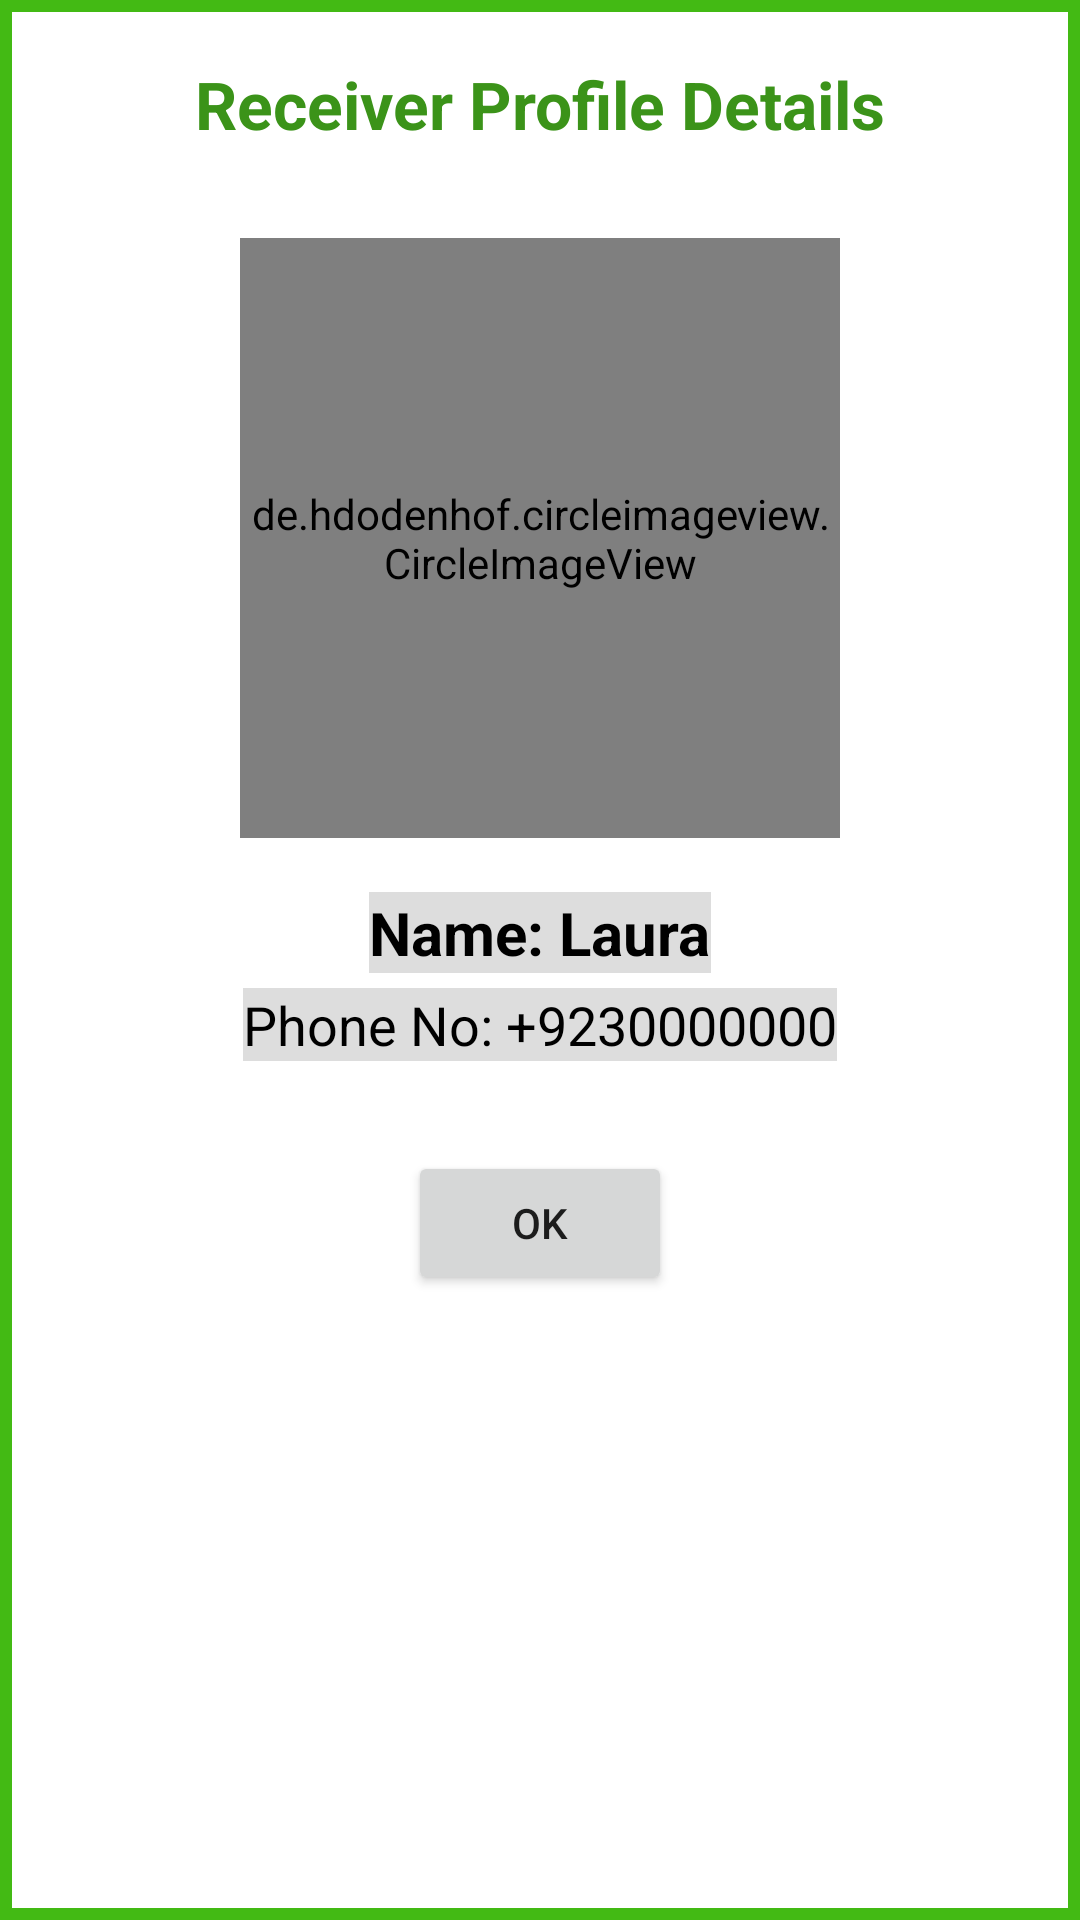

Android layout source for this screen:
<!-- AndroidManifest.xml: application theme Theme.SFChat -->
<!-- res/layout/dialog_receiver_profile.xml -->
<?xml version="1.0" encoding="utf-8"?>
<androidx.constraintlayout.widget.ConstraintLayout xmlns:android="http://schemas.android.com/apk/res/android"
    xmlns:app="http://schemas.android.com/apk/res-auto"
    android:layout_width="match_parent"
    android:padding="20dp"
    android:background="@drawable/dialog_bg"
    android:layout_height="wrap_content">

    <TextView
        android:id="@+id/textView"
        android:layout_width="wrap_content"
        android:layout_height="wrap_content"
        android:text="Receiver Profile Details"
        android:textSize="22sp"
        android:textColor="@color/greenDark"
        android:textStyle="bold"
        app:layout_constraintTop_toTopOf="parent"
        app:layout_constraintStart_toStartOf="parent"
        app:layout_constraintEnd_toEndOf="parent"/>

    <de.hdodenhof.circleimageview.CircleImageView
        android:id="@+id/profile_img"
        android:layout_width="200dp"
        android:layout_height="200dp"
        android:layout_marginTop="30dp"
        android:scaleType="centerCrop"
        android:src="@drawable/img_placeholder"
        app:layout_constraintEnd_toEndOf="parent"
        app:layout_constraintStart_toStartOf="parent"
        app:layout_constraintTop_toBottomOf="@id/textView" />

    <TextView
        android:id="@+id/profile_name"
        android:layout_width="wrap_content"
        android:layout_height="wrap_content"
        android:layout_marginTop="18dp"
        android:text="Name: Laura"
        android:textColor="@color/black"
        android:textSize="20sp"
        android:textStyle="bold"
        android:background="@color/gray"
        app:layout_constraintEnd_toEndOf="@+id/profile_img"
        app:layout_constraintStart_toStartOf="@+id/profile_img"
        app:layout_constraintTop_toBottomOf="@+id/profile_img" />

    <TextView
        android:id="@+id/profile_phone"
        android:layout_width="wrap_content"
        android:layout_height="wrap_content"
        android:layout_marginTop="5dp"
        android:text="Phone No: +9230000000"
        android:textColor="@color/black"
        android:textSize="18sp"
        android:background="@color/gray"
        app:layout_constraintEnd_toEndOf="@+id/profile_name"
        app:layout_constraintStart_toStartOf="@+id/profile_name"
        app:layout_constraintTop_toBottomOf="@+id/profile_name" />

    <Button
        android:id="@+id/profile_Ok"
        android:layout_width="wrap_content"
        android:layout_height="wrap_content"
        android:layout_marginTop="30dp"
        android:text="Ok"
        app:layout_constraintEnd_toEndOf="@+id/profile_phone"
        app:layout_constraintStart_toStartOf="@+id/profile_phone"
        app:layout_constraintTop_toBottomOf="@+id/profile_phone" />
</androidx.constraintlayout.widget.ConstraintLayout>
<!-- resources referenced by this layout -->
<resources>
  <color name="black">#FF000000</color>
  <color name="gray">#DDDDDD</color>
  <color name="greenDark">#3B9319</color>
  <!-- drawable dialog_bg (drawable) -->
  <?xml version="1.0" encoding="utf-8"?>
  <shape xmlns:android="http://schemas.android.com/apk/res/android"
      android:shape="rectangle">
  
      <solid android:color="@color/white"/>
      <stroke android:color="@color/green" android:width="4dp"/>
  
  </shape>
  <!-- drawable img_placeholder: png bitmap (drawable, 443 bytes) -->
  <style name="Theme.SFChat" parent="Theme.MaterialComponents.DayNight.DarkActionBar">
          
          <item name="colorPrimary">@color/green</item>
          <item name="colorPrimaryVariant">@color/greenDark</item>
          <item name="colorOnPrimary">@color/white</item>
          
          <item name="colorSecondary">@color/teal_200</item>
          <item name="colorSecondaryVariant">@color/teal_700</item>
          <item name="colorOnSecondary">@color/black</item>
          
          <item name="android:statusBarColor" tools:targetApi="l">?attr/colorPrimaryVariant</item>
          
      </style>
  <color name="white">#FFFFFFFF</color>
  <color name="green">#43BA14</color>
  <color name="teal_200">#FF03DAC5</color>
  <color name="teal_700">#FF018786</color>
</resources>
